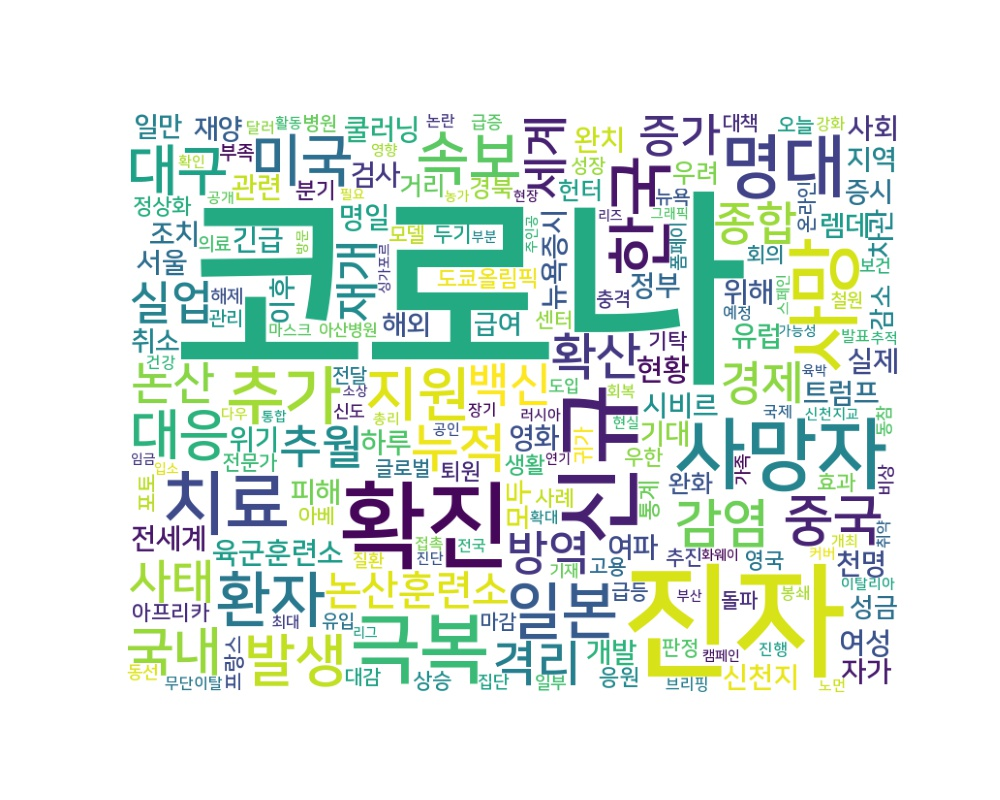

Source data for this figure (header and first rows):
word, count
코로나, 2325
진자, 418
확진, 221
신규, 191
사망자, 150
극복, 144
사망, 136
치료, 122
명대, 115
한국, 110
추가, 101
일본, 94
환자, 92
지원, 87
속보, 83
미국, 81
발생, 81
대구, 78
대응, 75
중국, 74
감염, 69
국내, 69
누적, 68
확산, 61
격리, 59
사태, 54
추월, 52
방역, 51
세계, 51
종합, 50
경제, 49
실업, 49
백신, 48
논산, 48
재개, 46
증가, 46
논산훈련소, 46
육군훈련소, 45
여성, 44
현황, 44
신천지, 42
긴급, 41
여파, 41
지역, 41
트럼프, 40
완치, 40
조치, 39
천명, 38
렘데, 37
시비르, 37
개발, 37
정부, 36
명일, 36
서울, 35
영화, 34
전세계, 34
모두, 33
검사, 33
자가, 32
유럽, 32
... 2,975 more rows
